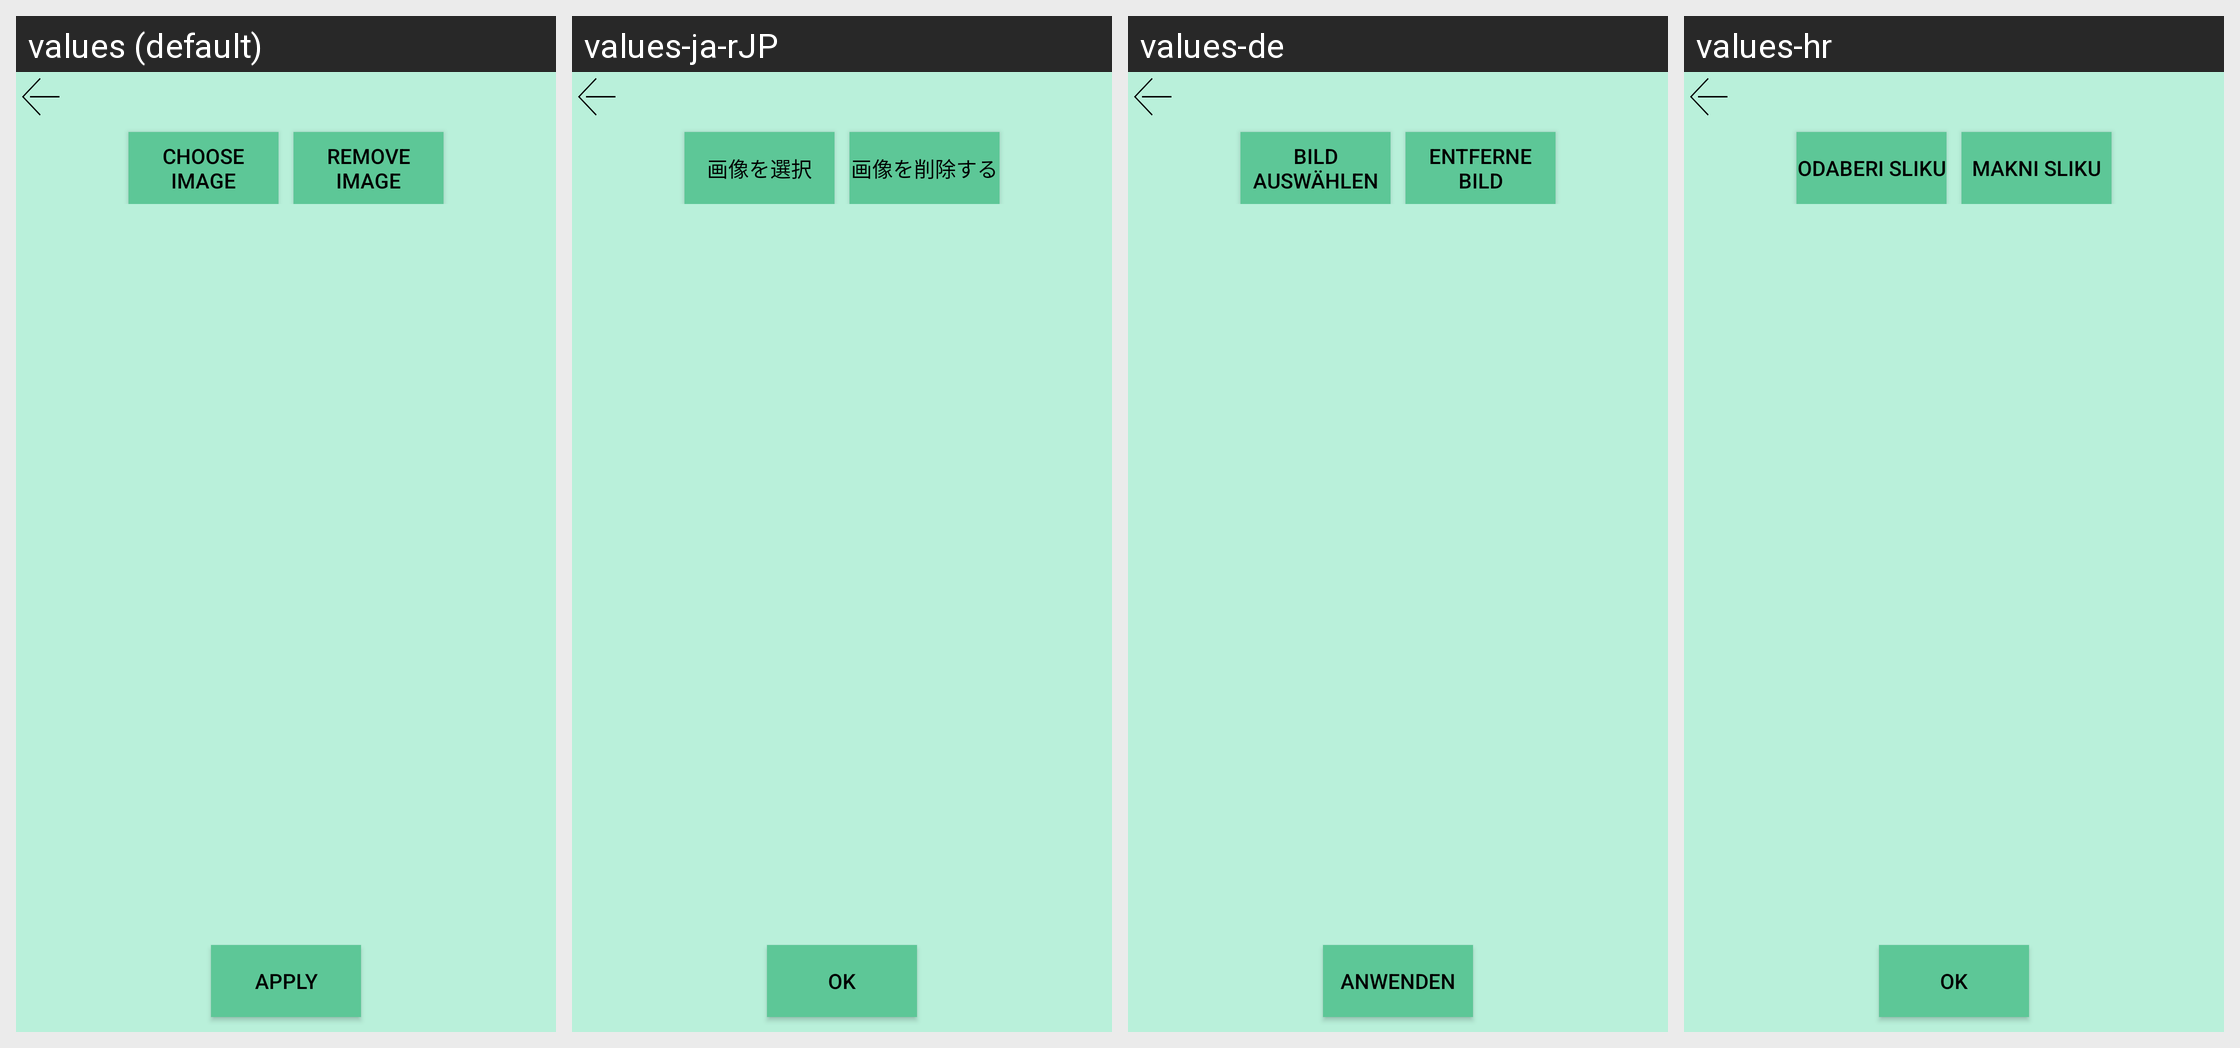

The same Android screen rendered under several of its app's locales, left to right. List the strings drawn on it with the default value and each locale's translation.
Android screen res/layout/image_picker_activity.xml rendered under 4 locales, left to right: values (default), values-ja-rJP, values-de, values-hr. Device: Nexus 5 (rendered at 1080×1920; each locale shown at half size, 540×960, under a caption strip naming it); theme AppTheme.
Strings drawn on this screen, with the default value and each locale's value (text and hints the layout hard-codes, and strings that could not be matched under every locale, appear in the picture but are not listed):

button_choose_image
  values: CHOOSE IMAGE
  values-ja-rJP: 画像を選択
  values-de: BILD AUSWÄHLEN
  values-hr: ODABERI SLIKU

button_remove_image
  values: REMOVE IMAGE
  values-ja-rJP: 画像を削除する
  values-de: ENTFERNE BILD
  values-hr: MAKNI SLIKU

button_apply_image_add
  values: APPLY
  values-ja-rJP: OK
  values-de: ANWENDEN
  values-hr: OK
